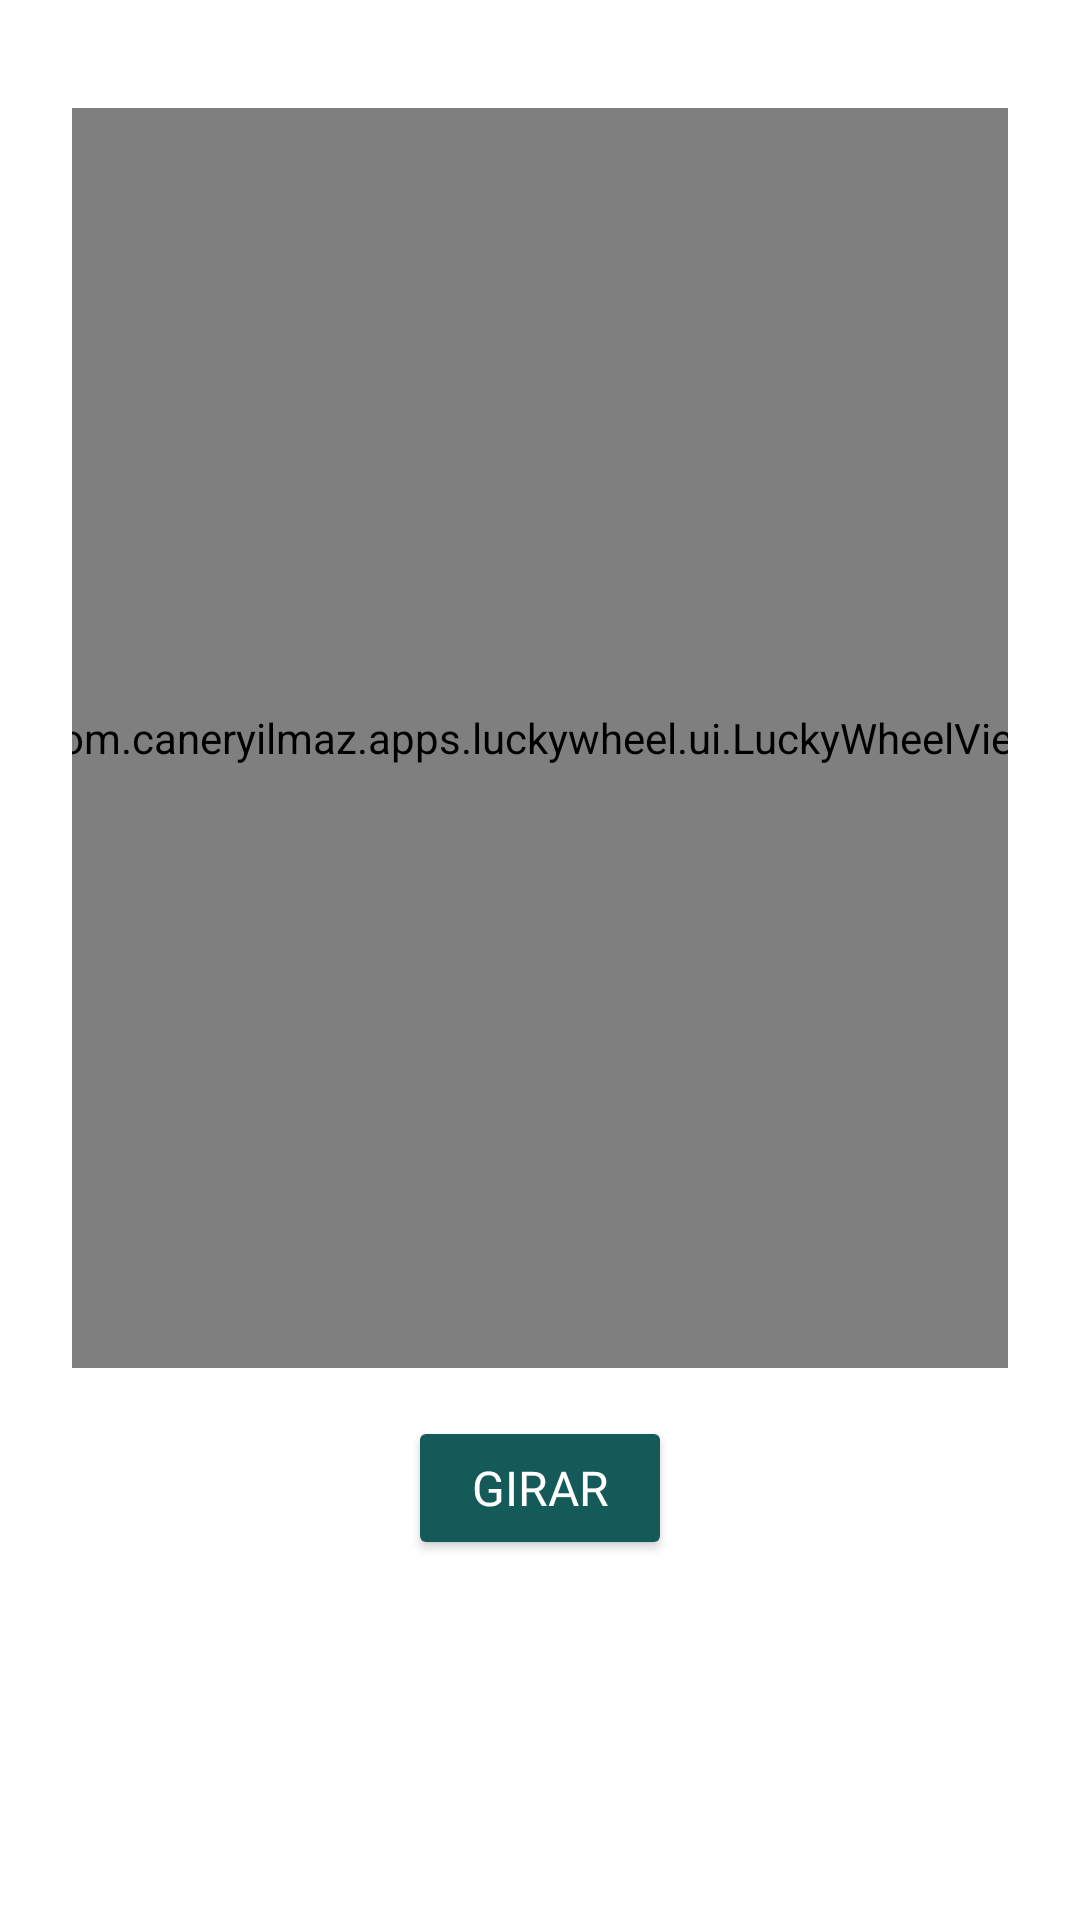

Write the Android layout XML for this screen, with the resource values it uses.
<!-- AndroidManifest.xml: application theme Theme.BreakBuddy -->
<!-- res/layout/fragment_wheel.xml -->
<?xml version="1.0" encoding="utf-8"?>
<androidx.constraintlayout.widget.ConstraintLayout
    xmlns:android="http://schemas.android.com/apk/res/android"
    xmlns:app="http://schemas.android.com/apk/res-auto"
    android:layout_width="match_parent"
    android:layout_height="match_parent"
    xmlns:tools="http://schemas.android.com/tools"
    android:padding="24dp"
    tools:context=".ui.wheel.WheelFragment">

    
    <androidx.constraintlayout.widget.Guideline
        android:id="@+id/guideline_50"
        android:layout_width="wrap_content"
        android:layout_height="wrap_content"
        app:layout_constraintGuide_percent="0.05"
        android:orientation="horizontal" />

    
    <androidx.constraintlayout.widget.Guideline
        android:id="@+id/guideline_bottom"
        android:layout_width="wrap_content"
        android:layout_height="wrap_content"
        app:layout_constraintGuide_percent="0.70"
        android:orientation="horizontal" />

    
    <com.caneryilmaz.apps.luckywheel.ui.LuckyWheelView
        android:id="@+id/lwv"
        android:layout_width="420dp"
        android:layout_height="420dp"
        app:layout_constraintTop_toBottomOf="@id/guideline_50"
        app:layout_constraintBottom_toTopOf="@id/guideline_bottom"
        app:layout_constraintStart_toStartOf="parent"
        app:layout_constraintEnd_toEndOf="parent"> </com.caneryilmaz.apps.luckywheel.ui.LuckyWheelView>

    
    <Button
        android:id="@+id/btnSpin"
        android:layout_width="wrap_content"
        android:layout_height="wrap_content"
        android:text="Girar"
        style="@style/TextAppearance.App.SubtitleMedium"
        android:textColor="@android:color/white"
        android:backgroundTint="@color/green_500"
        android:padding="12dp"
        app:cornerRadius="16dp"
        app:layout_constraintStart_toStartOf="parent"
        app:layout_constraintEnd_toEndOf="parent"
        app:layout_constraintTop_toBottomOf="@id/lwv"
        android:layout_marginTop="16dp" />

    
    <TextView
        android:id="@+id/tvStatus"
        android:layout_width="wrap_content"
        android:layout_height="wrap_content"
        android:text=""
        android:textSize="20sp"
        android:textStyle="bold"
        android:fontFamily="sans-serif-medium"
        android:textColor="@color/black"
        android:layout_marginTop="16dp"
        app:layout_constraintTop_toBottomOf="@id/btnSpin"
        app:layout_constraintStart_toStartOf="parent"
        app:layout_constraintEnd_toEndOf="parent" />

    <Button
        android:id="@+id/btnAceptar"
        android:layout_width="wrap_content"
        android:layout_height="wrap_content"
        android:text="Aceptar"
        android:visibility="gone"
        android:layout_marginTop="16dp"
        app:layout_constraintTop_toBottomOf="@id/tvStatus"
        app:layout_constraintStart_toStartOf="parent"
        app:layout_constraintEnd_toEndOf="parent" />

    <Button
        android:id="@+id/btnRespin"
        android:layout_width="wrap_content"
        android:layout_height="wrap_content"
        android:text="Re-spin"
        android:visibility="gone"
        android:layout_marginTop="8dp"
        app:layout_constraintTop_toBottomOf="@id/btnAceptar"
        app:layout_constraintStart_toStartOf="parent"
        app:layout_constraintEnd_toEndOf="parent" />

</androidx.constraintlayout.widget.ConstraintLayout>
<!-- resources referenced by this layout -->
<resources>
  <color name="black">#000000</color>
  <color name="green_500">#145A58</color>
  <style name="TextAppearance.App.SubtitleMedium">
          <item name="android:fontFamily">@font/poppins_medium</item>
          <item name="android:textSize">@dimen/text_size_subtitle_medium</item>
  
      </style>
  <style name="Theme.BreakBuddy" parent="Theme.MaterialComponents.DayNight.DarkActionBar">
          
          <item name="colorPrimary">@color/green_500</item>
          <item name="colorPrimaryVariant">@color/contrast</item>
          <item name="colorOnPrimary">@color/white</item>
          
          <item name="colorSecondary">@color/neutro_claro</item>
          <item name="colorSecondaryVariant">@color/neutro_oscuro</item>
          <item name="colorOnSecondary">@color/black</item>
          
          <item name="android:statusBarColor">?attr/colorPrimaryVariant</item>
          
          <item name="actionBarStyle">@style/Widget.BreakBuddy.ActionBar</item>
      </style>
  <dimen name="text_size_subtitle_medium">16sp</dimen>
  <color name="contrast">#0051FF</color>
  <color name="white">#FFFFFF</color>
  <color name="neutro_claro">#FFFFFF</color>
  <color name="neutro_oscuro">#145A58	</color>
  <style name="Widget.BreakBuddy.ActionBar" parent="Widget.MaterialComponents.ActionBar.Solid">
          <item name="titleTextStyle">@style/TextAppearance.App.TitleLarge</item>
      </style>
  <style name="TextAppearance.App.TitleLarge">
          
          <item name="android:fontFamily">@font/poppins_bold</item>
          
          <item name="android:textSize">@dimen/text_size_title_large</item>
  
      </style>
  <dimen name="text_size_title_large">24sp</dimen>
</resources>
